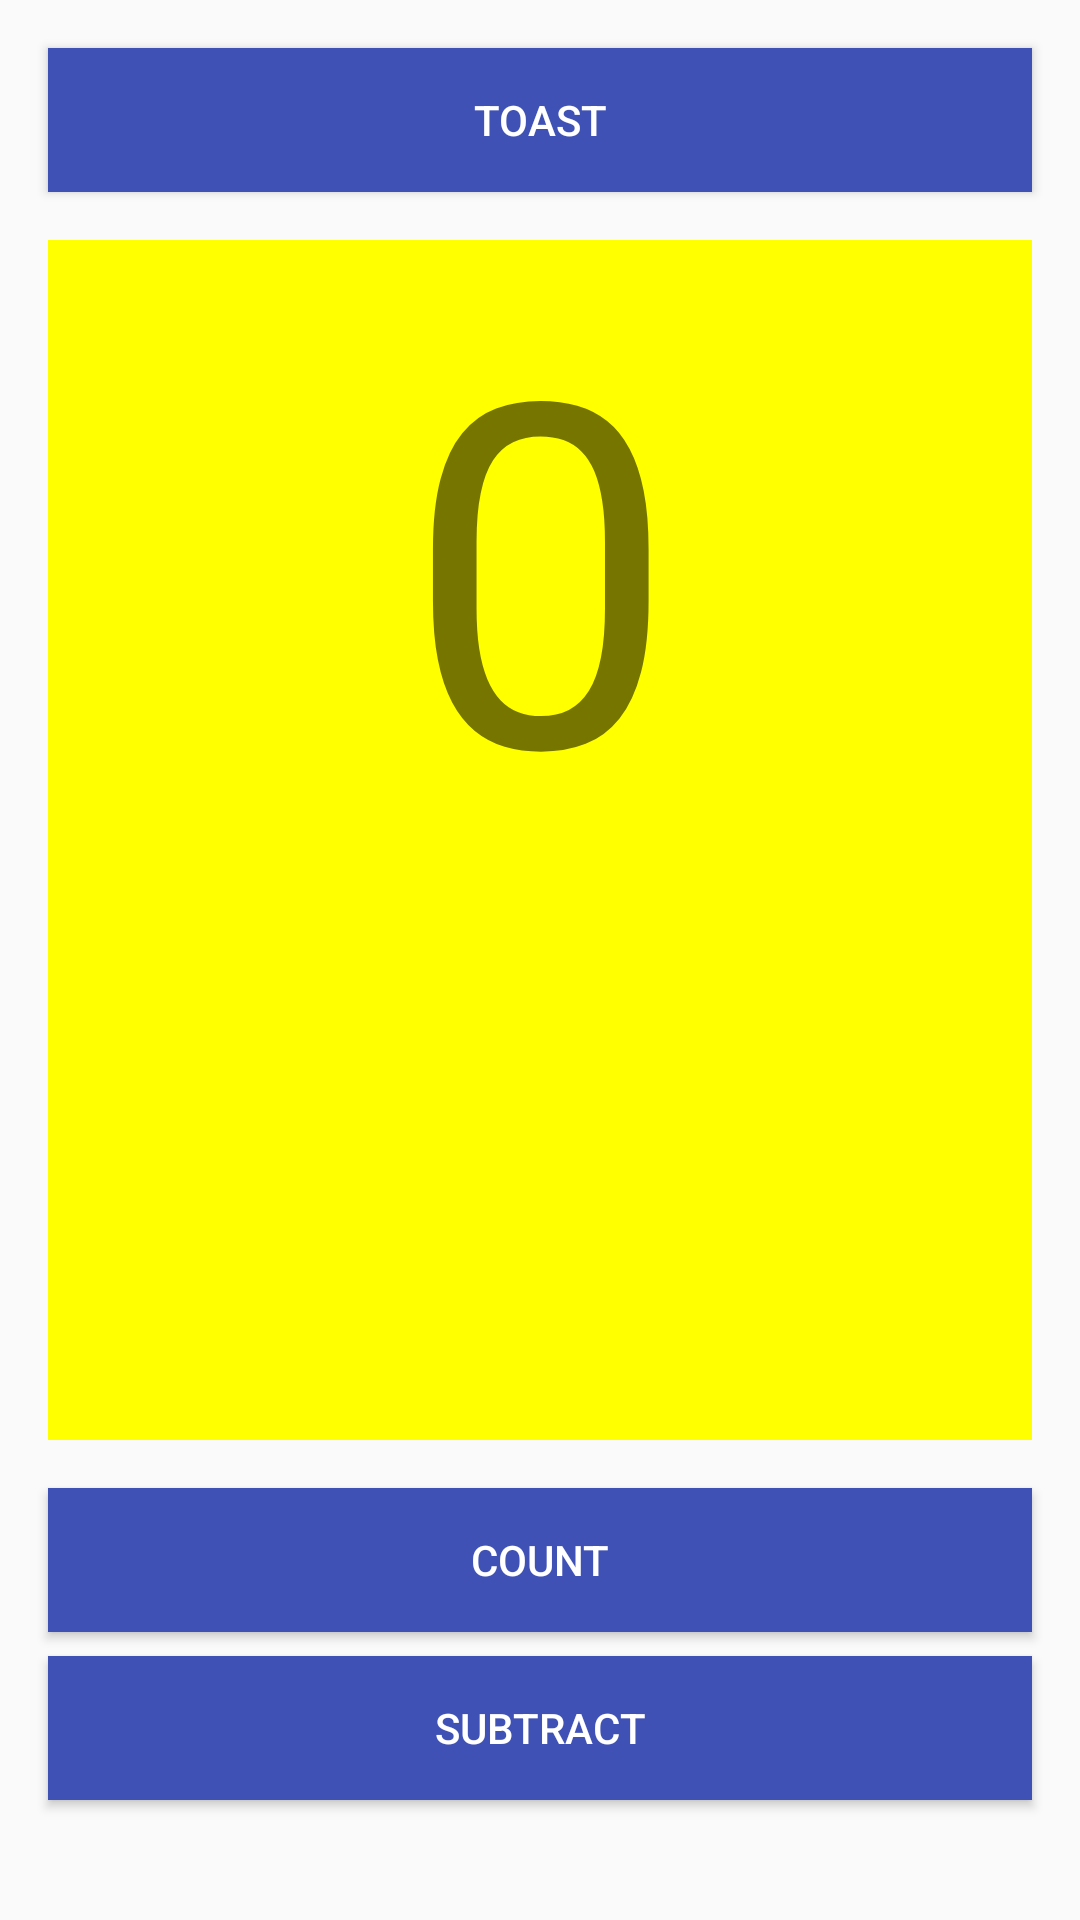

Write the Android layout XML for this screen, with the resource values it uses.
<!-- AndroidManifest.xml: application theme AppTheme -->
<!-- res/layout/activity_main.xml -->
<?xml version="1.0" encoding="utf-8"?>
<androidx.constraintlayout.widget.ConstraintLayout xmlns:android="http://schemas.android.com/apk/res/android"
    xmlns:app="http://schemas.android.com/apk/res-auto"
    xmlns:tools="http://schemas.android.com/tools"
    android:layout_width="match_parent"
    android:layout_height="match_parent"
    tools:context=".MainActivity">

    <TextView
        android:id="@+id/textView"
        android:layout_width="match_parent"
        android:layout_height="400dp"
        android:background="#ffff00"
        android:layout_marginStart="16dp"
        android:layout_marginTop="16dp"
        android:layout_marginEnd="16dp"
        android:text="0"
        android:textAlignment="center"
        android:textSize="160sp"
        app:layout_constraintBottom_toBottomOf="parent"
        app:layout_constraintHorizontal_bias="0.0"
        app:layout_constraintLeft_toLeftOf="parent"
        app:layout_constraintRight_toRightOf="parent"
        app:layout_constraintTop_toBottomOf="@+id/btn_toast"
        app:layout_constraintVertical_bias="0.0"
        android:gravity="center_horizontal" />

    <Button
        android:id="@+id/btn_toast"
        android:layout_width="match_parent"
        android:layout_height="wrap_content"
        android:layout_marginStart="16dp"
        android:layout_marginEnd="16dp"
        android:background="#3F51B5"
        android:text="TOAST"
        android:layout_marginTop="16dp"
        android:textColor="#fff"
        app:layout_constraintEnd_toEndOf="parent"
        app:layout_constraintHorizontal_bias="0.0"
        app:layout_constraintStart_toStartOf="parent"
        app:layout_constraintTop_toTopOf="parent" />

    <Button
        android:id="@+id/btn_count"
        android:layout_width="match_parent"
        android:layout_height="wrap_content"
        android:layout_marginStart="16dp"
        android:layout_marginEnd="16dp"
        android:background="#3F51B5"
        android:layout_marginTop="16dp"
        android:text="COUNT"
        android:textColor="#fff"
        app:layout_constraintEnd_toEndOf="parent"
        app:layout_constraintHorizontal_bias="0.0"
        app:layout_constraintStart_toStartOf="parent"
        app:layout_constraintTop_toBottomOf="@+id/textView" />

    <Button
        android:id="@+id/btn_subtract"
        android:layout_width="match_parent"
        android:layout_height="wrap_content"
        android:layout_marginStart="16dp"
        android:layout_marginTop="72dp"
        android:layout_marginEnd="16dp"
        android:background="#3F51B5"
        android:text="SUBTRACT"
        android:textColor="#fff"
        app:layout_constraintEnd_toEndOf="parent"
        app:layout_constraintHorizontal_bias="0.0"
        app:layout_constraintStart_toStartOf="parent"
        app:layout_constraintTop_toBottomOf="@+id/textView" />

</androidx.constraintlayout.widget.ConstraintLayout>
<!-- resources referenced by this layout -->
<resources>
  <style name="AppTheme" parent="Theme.AppCompat.Light.DarkActionBar">
          
          <item name="colorPrimary">@color/colorPrimary</item>
          <item name="colorPrimaryDark">@color/colorPrimaryDark</item>
          <item name="colorAccent">@color/colorAccent</item>
      </style>
  <!-- not gathered from this repository: default colours our renderer supplied (Android Studio template values) -->
  <color name="colorPrimary">#FF6200EE</color>
  <color name="colorPrimaryDark">#FF3700B3</color>
  <color name="colorAccent">#FF03DAC5</color>
</resources>
